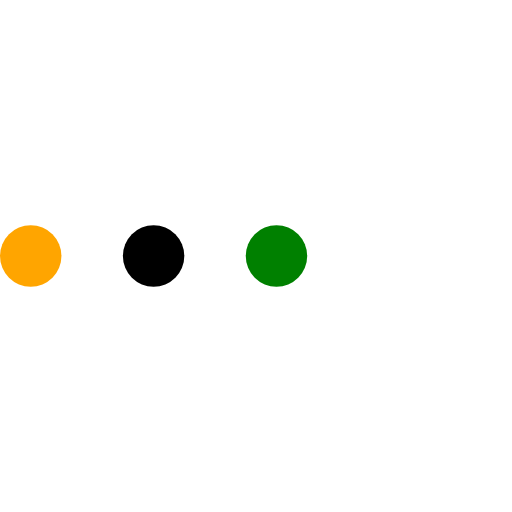
t = 0.00 s
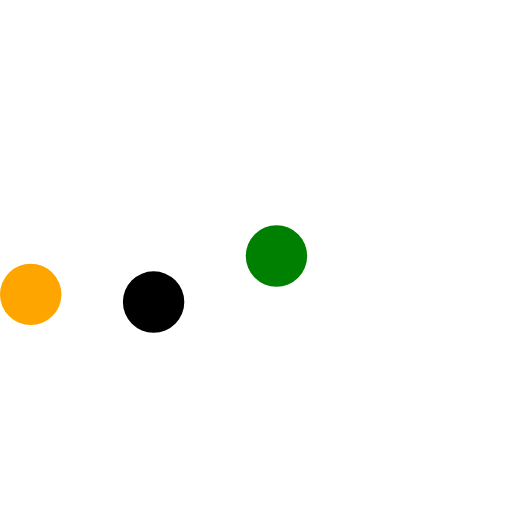
t = 0.23 s
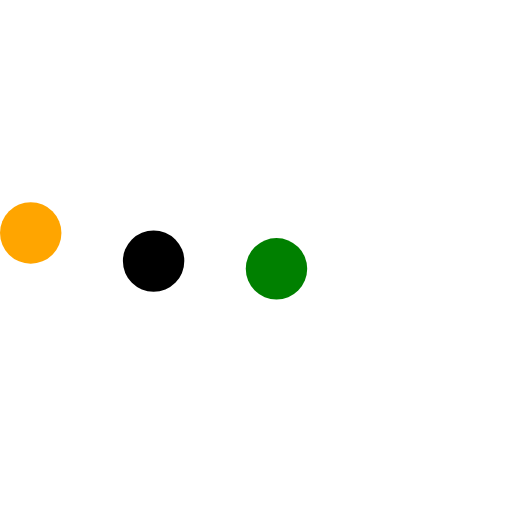
t = 0.43 s
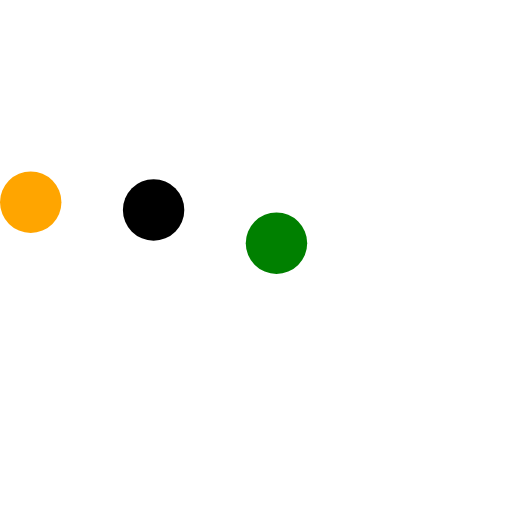
t = 0.68 s
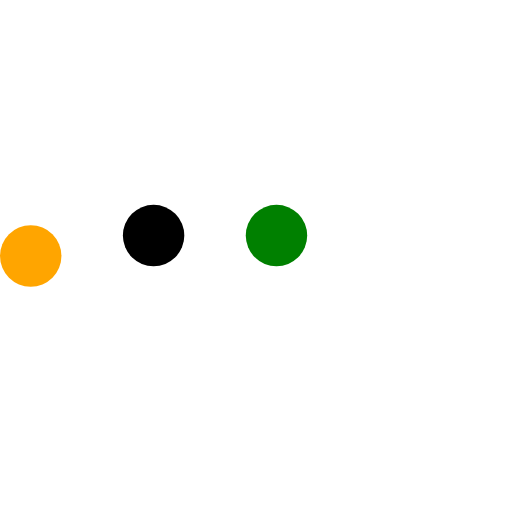
t = 0.85 s
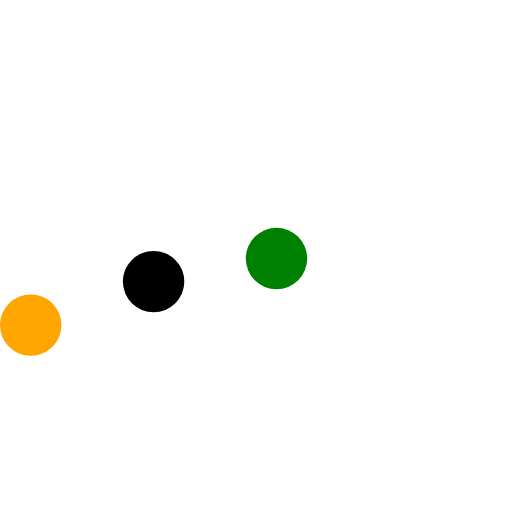
t = 1.08 s

The animated SVG that drew these frames (rendered in a browser with its animation timeline set to each time). Animation: 3 SMIL elements (animateTransform=3); one cycle of 1.30 s, repeats indefinitely.

<svg version="1.1" id="L5" xmlns="http://www.w3.org/2000/svg" xmlns:xlink="http://www.w3.org/1999/xlink" x="0px" y="0px"
  viewBox="0 0 100 100" enable-background="new 0 0 0 0" xml:space="preserve">
  <circle fill="orange" stroke="none" cx="6" cy="50" r="6">
    <animateTransform 
       attributeName="transform" 
       dur="1s" 
       type="translate" 
       values="0 15 ; 0 -15; 0 15" 
       repeatCount="indefinite" 
       begin="0.1"/>
  </circle>
  <circle fill="#ccccc" stroke="none" cx="30" cy="50" r="6">
    <animateTransform 
       attributeName="transform" 
       dur="1s" 
       type="translate" 
       values="0 10 ; 0 -10; 0 10" 
       repeatCount="indefinite" 
       begin="0.2"/>
  </circle>
  <circle fill="green" stroke="none" cx="54" cy="50" r="6">
    <animateTransform 
       attributeName="transform" 
       dur="1s" 
       type="translate" 
       values="0 5 ; 0 -5; 0 5" 
       repeatCount="indefinite" 
       begin="0.3"/>
  </circle>
</svg>
